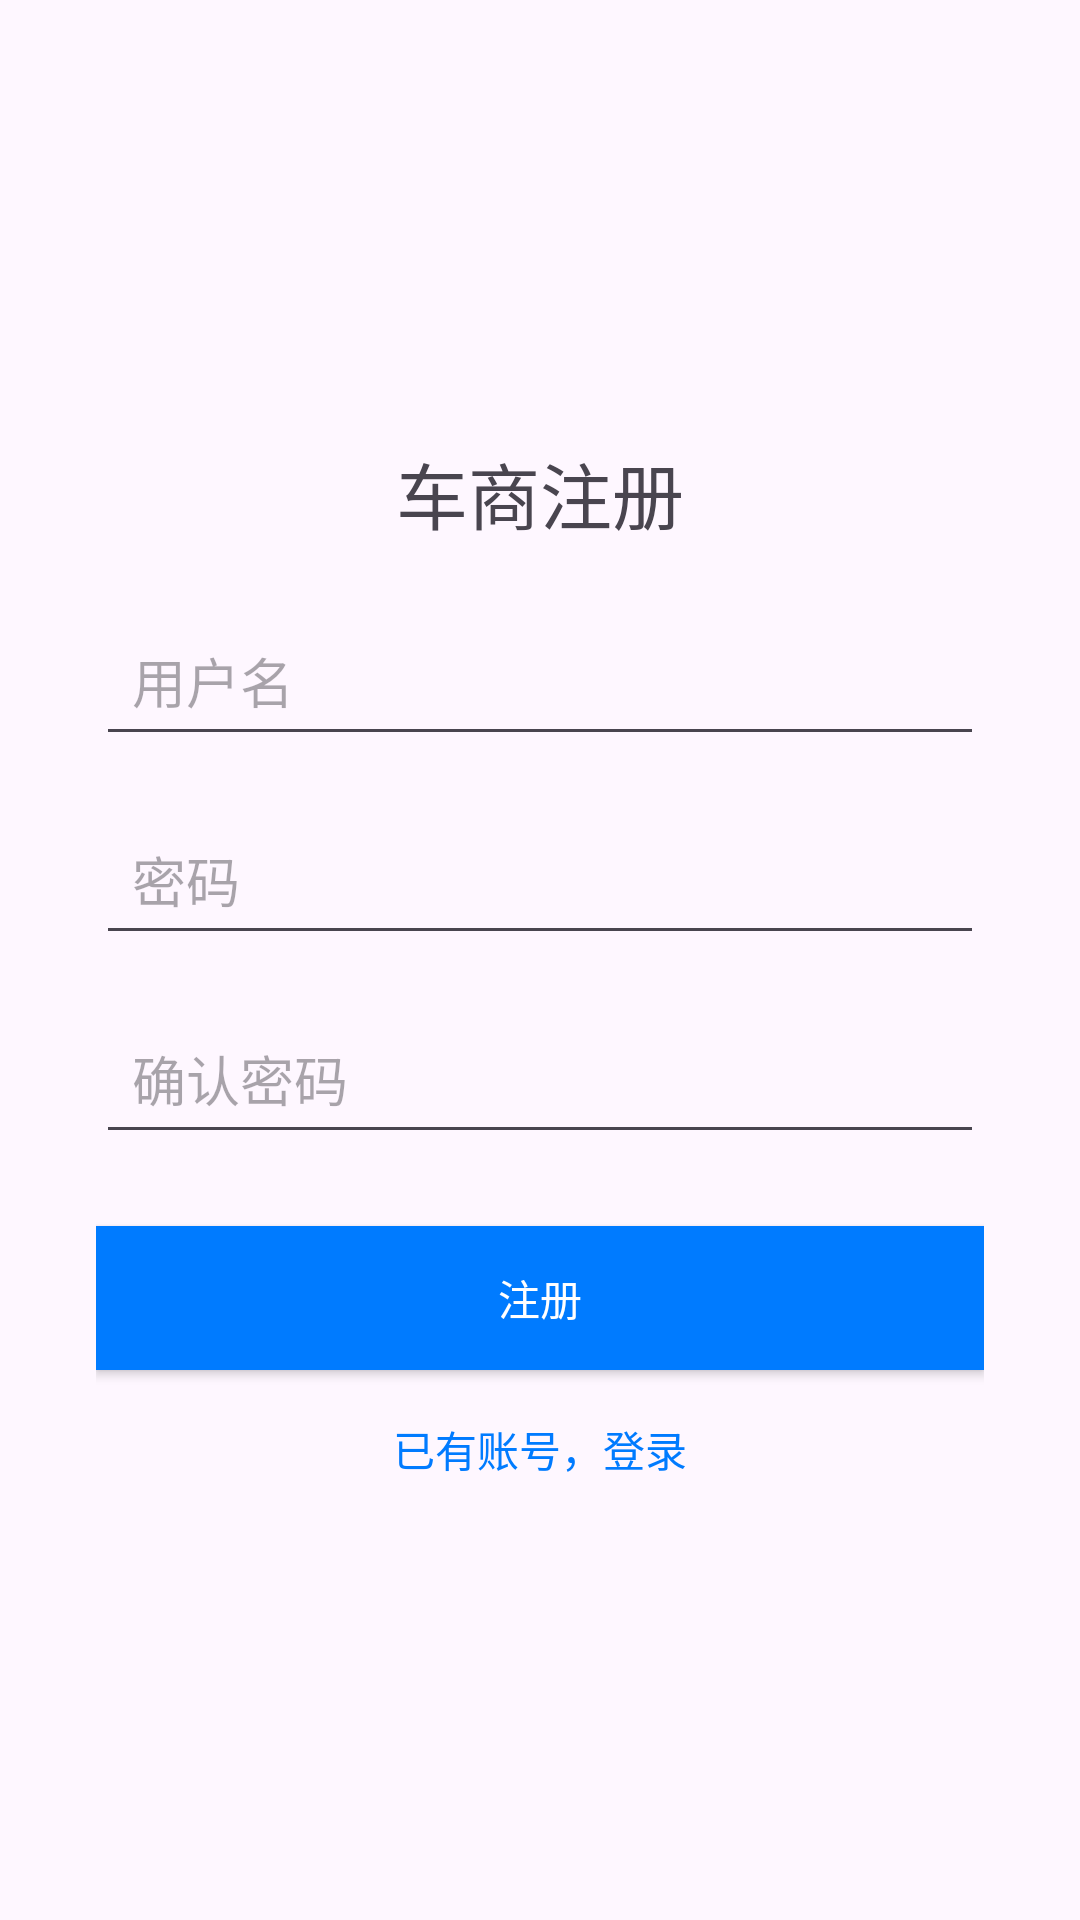

Write the Android layout XML for this screen, with the resource values it uses.
<!-- AndroidManifest.xml: application theme Theme.UsedCar -->
<!-- res/layout/activity_dealer_register.xml -->
<?xml version="1.0" encoding="utf-8"?>
<LinearLayout xmlns:android="http://schemas.android.com/apk/res/android"
    android:layout_width="match_parent"
    android:layout_height="match_parent"
    android:orientation="vertical"
    android:padding="32dp"
    android:gravity="center">

    <TextView
        android:id="@+id/title"
        android:layout_width="wrap_content"
        android:layout_height="wrap_content"
        android:text="车商注册"
        android:textSize="24sp"
        android:layout_marginBottom="20dp"/>
    <EditText
        android:id="@+id/dealername"
        android:layout_width="match_parent"
        android:layout_height="wrap_content"
        android:hint="用户名"
        android:inputType="text"
        android:layout_marginBottom="16dp"
        android:padding="12dp"/>

    <EditText
        android:id="@+id/password"
        android:layout_width="match_parent"
        android:layout_height="wrap_content"
        android:hint="密码"
        android:inputType="textPassword"
        android:layout_marginBottom="16dp"
        android:padding="12dp"/>

    <EditText
        android:id="@+id/confirmPassword"
        android:layout_width="match_parent"
        android:layout_height="wrap_content"
        android:hint="确认密码"
        android:inputType="textPassword"
        android:layout_marginBottom="24dp"
        android:padding="12dp"/>

    <Button
        android:id="@+id/registerButton"
        android:layout_width="match_parent"
        android:layout_height="wrap_content"
        android:text="注册"
        android:background="#007bff"
        android:textColor="#fff"
        android:padding="12dp"
        android:layout_marginBottom="16dp"/>

    <TextView
        android:id="@+id/dealerLoginLink"
        android:layout_width="wrap_content"
        android:layout_height="wrap_content"
        android:text="已有账号，登录"
        android:textColor="#007bff"
        android:gravity="center"
        android:clickable="true"/>

</LinearLayout>
<!-- resources referenced by this layout -->
<resources>
  <style name="Theme.UsedCar" parent="Base.Theme.UsedCar" />
  <style name="Base.Theme.UsedCar" parent="Theme.Material3.DayNight.NoActionBar">
          
          
      </style>
</resources>
